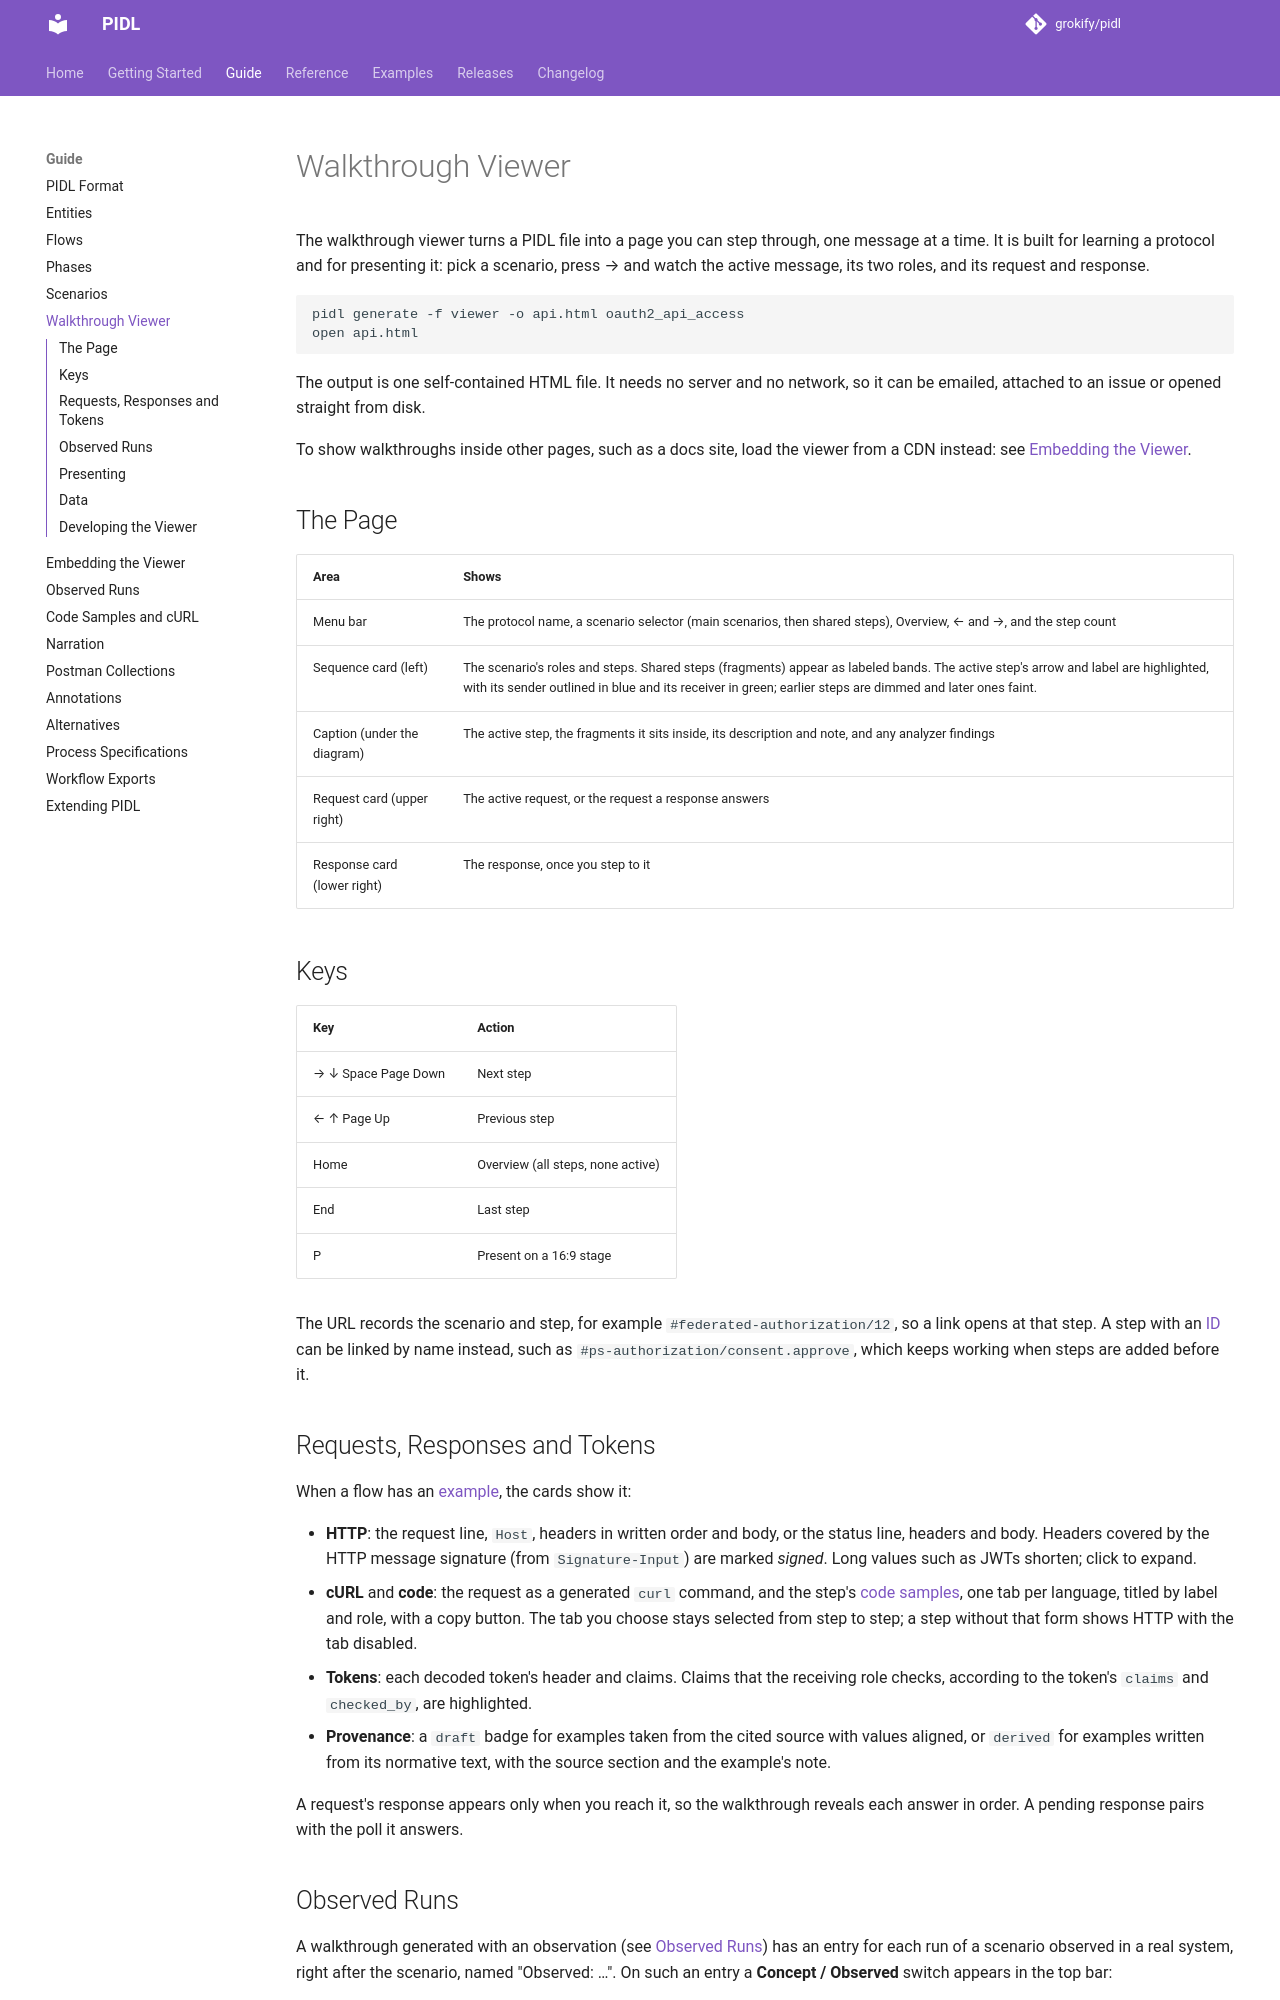

repository: grokify/pidl · page: guides/viewer/index.html · generator: mkdocs

# Walkthrough Viewer

The walkthrough viewer turns a PIDL file into a page you can step through, one message at a time. It is built for learning a protocol and for presenting it: pick a scenario, press → and watch the active message, its two roles, and its request and response.

```bash
pidl generate -f viewer -o api.html oauth2_api_access
open api.html
```

The output is one self-contained HTML file. It needs no server and no network, so it can be emailed, attached to an issue or opened straight from disk.

To show walkthroughs inside other pages, such as a docs site, load the viewer from a CDN instead: see [Embedding the Viewer](embedding.md).

## The Page

| Area | Shows |
|------|-------|
| Menu bar | The protocol name, a scenario selector (main scenarios, then shared steps), Overview, ← and →, and the step count |
| Sequence card (left) | The scenario's roles and steps. Shared steps (fragments) appear as labeled bands. The active step's arrow and label are highlighted, with its sender outlined in blue and its receiver in green; earlier steps are dimmed and later ones faint. |
| Caption (under the diagram) | The active step, the fragments it sits inside, its description and note, and any analyzer findings |
| Request card (upper right) | The active request, or the request a response answers |
| Response card (lower right) | The response, once you step to it |

## Keys

| Key | Action |
|-----|--------|
| → ↓ Space Page Down | Next step |
| ← ↑ Page Up | Previous step |
| Home | Overview (all steps, none active) |
| End | Last step |
| P | Present on a 16:9 stage |

The URL records the scenario and step, for example `#federated-authorization/12`, so a link opens at that step. A step with an [ID](scenarios.md#sections-variants-and-step-ids) can be linked by name instead, such as `#ps-authorization/consent.approve`, which keeps working when steps are added before it.

## Requests, Responses and Tokens

When a flow has an [example](../SPECIFICATION.md#flow-examples), the cards show it:

- **HTTP**: the request line, `Host`, headers in written order and body, or the status line, headers and body. Headers covered by the HTTP message signature (from `Signature-Input`) are marked *signed*. Long values such as JWTs shorten; click to expand.
- **cURL** and **code**: the request as a generated `curl` command, and the step's [code samples](samples.md), one tab per language, titled by label and role, with a copy button. The tab you choose stays selected from step to step; a step without that form shows HTTP with the tab disabled.
- **Tokens**: each decoded token's header and claims. Claims that the receiving role checks, according to the token's `claims` and `checked_by`, are highlighted.
- **Provenance**: a `draft` badge for examples taken from the cited source with values aligned, or `derived` for examples written from its normative text, with the source section and the example's note.

A request's response appears only when you reach it, so the walkthrough reveals each answer in order. A pending response pairs with the poll it answers.
